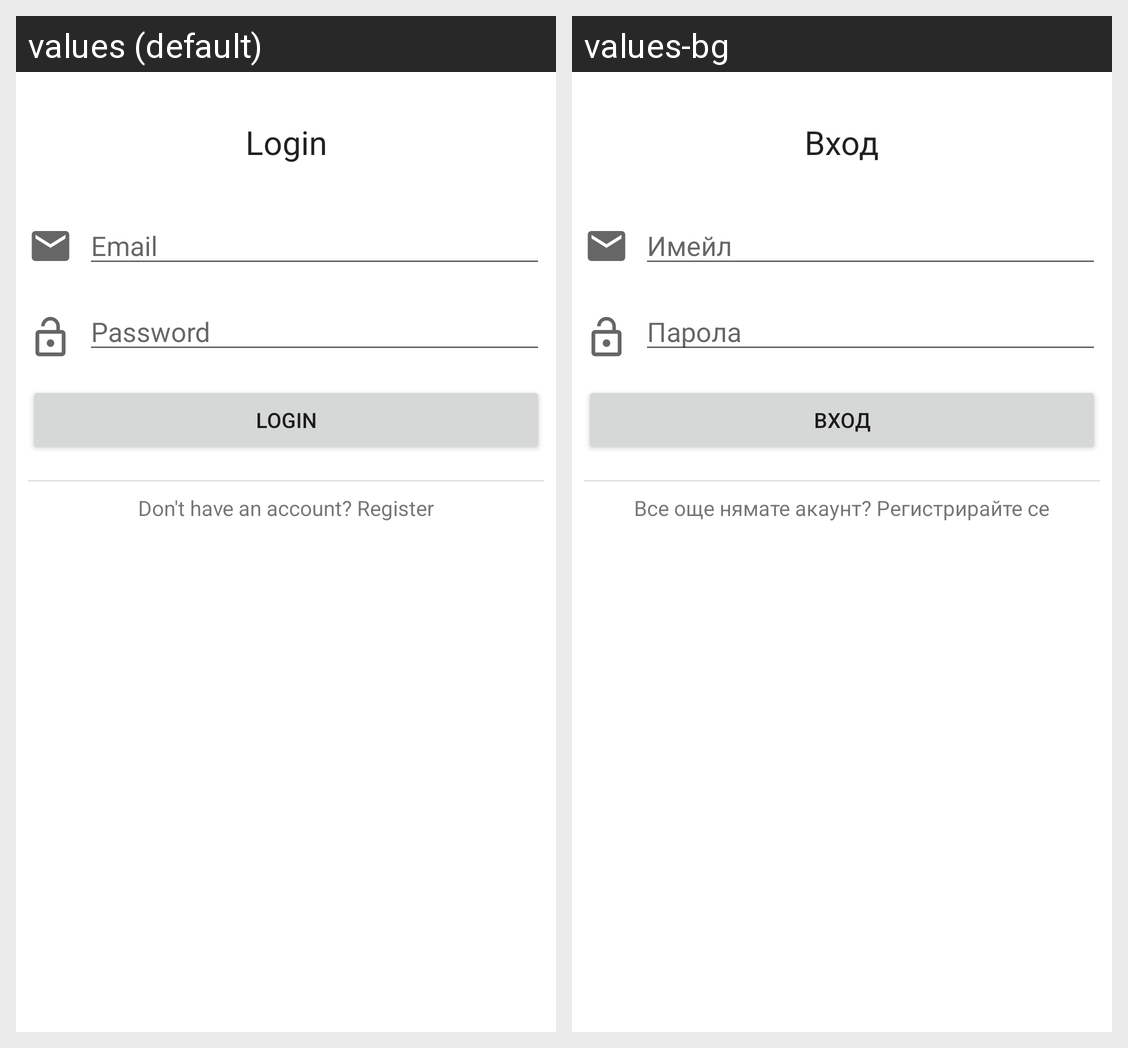

For this localized Android screen grid, give each drawn string resource with its value in every locale shown.
Android screen res/layout/fragment_login.xml rendered under 2 locales, left to right: values (default), values-bg. Device: Nexus 5 (rendered at 1080×1920; each locale shown at half size, 540×960, under a caption strip naming it); theme Theme.CarShop.
Strings drawn on this screen, with the default value and each locale's value (text and hints the layout hard-codes, and strings that could not be matched under every locale, appear in the picture but are not listed):

login_header
  values: Login
  values-bg: Вход

login_email
  values: Email
  values-bg: Имейл

login_password
  values: Password
  values-bg: Парола

login_button
  values: Login
  values-bg: Вход

login_register
  values: Don't have an account? Register
  values-bg: Все още нямате акаунт? Регистрирайте се
